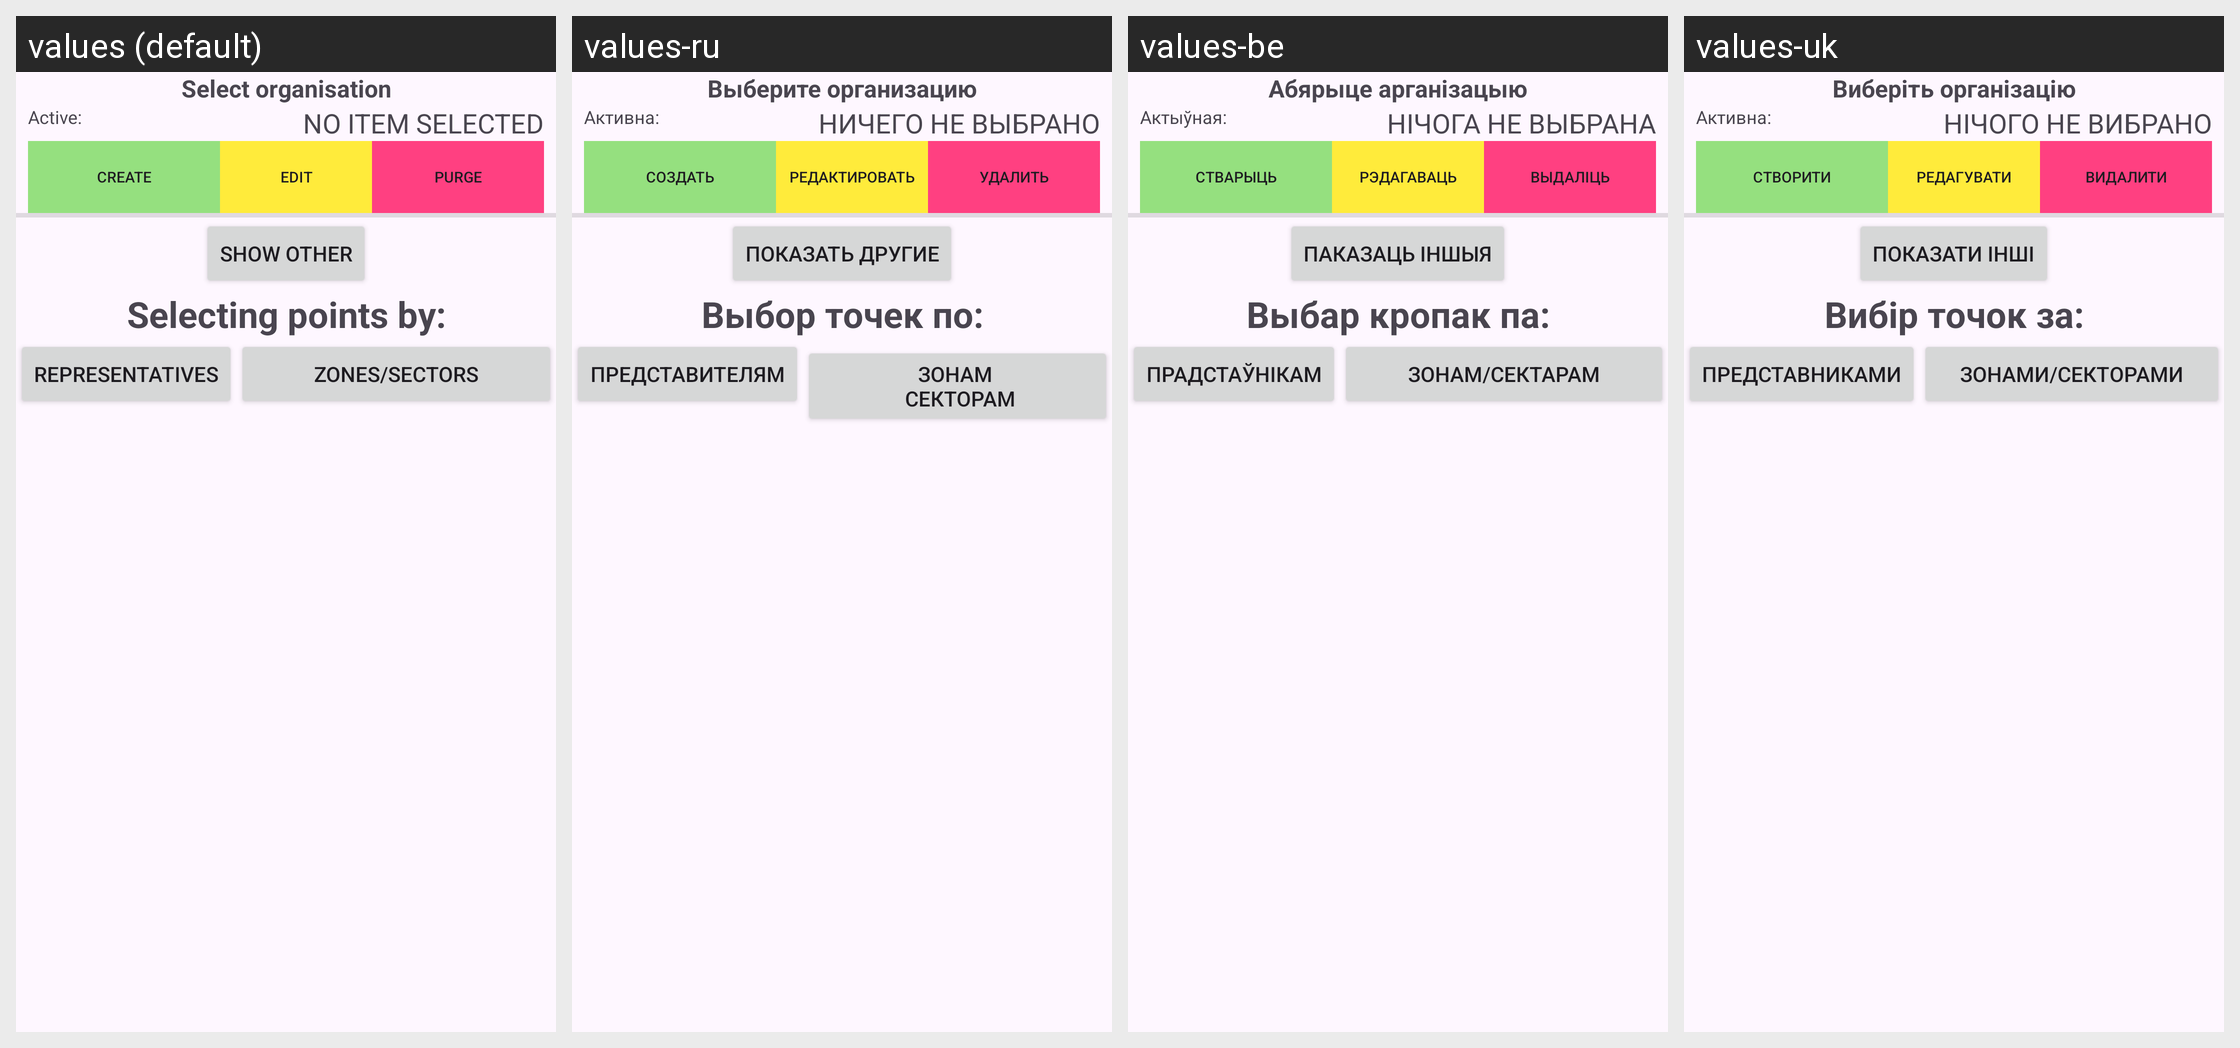

Translations of the strings shown on this Android screen, per locale in the grid:
Android screen res/layout/activity_create_new_route_autonom.xml rendered under 4 locales, left to right: values (default), values-ru, values-be, values-uk. Device: Nexus 5 (rendered at 1080×1920; each locale shown at half size, 540×960, under a caption strip naming it); theme Theme.TSP.
Strings drawn on this screen, with the default value and each locale's value (text and hints the layout hard-codes, and strings that could not be matched under every locale, appear in the picture but are not listed):

txtVhoiseOrganisatoin
  values: Select organisation
  values-ru: Выберите организацию
  values-be: Абярыце арганізацыю
  values-uk: Виберіть організацію

txtActiveOrganisation
  values: Active:
  values-ru: Активна:
  values-be: Актыўная:
  values-uk: Активна:

hintNoAnySelected
  values: No item selected
  values-ru: Ничего не выбрано
  values-be: Нічога не выбрана
  values-uk: Нічого не вибрано

txtCreate
  values: Create
  values-ru: Создать
  values-be: Стварыць
  values-uk: Створити

txtEditing
  values: Edit
  values-ru: Редактировать
  values-be: Рэдагаваць
  values-uk: Редагувати

txtDelete
  values: Purge
  values-ru: Удалить
  values-be: Выдаліць
  values-uk: Видалити

tvShowAll
  values: Show other
  values-ru: Показать другие
  values-be: Паказаць іншыя
  values-uk: Показати інші

titleSelectTypeCreation
  values: Selecting points by:
  values-ru: Выбор точек по:
  values-be: Выбар кропак па:
  values-uk: Вибір точок за:

txtBtnBySaleMan
  values: representatives
  values-ru: представителям
  values-be: прадстаўнікам
  values-uk: представниками

txtBtnByZone
  values: zones/sectors
  values-ru: зонам 
       секторам
  values-be: зонам/сектарам
  values-uk: зонами/секторами
